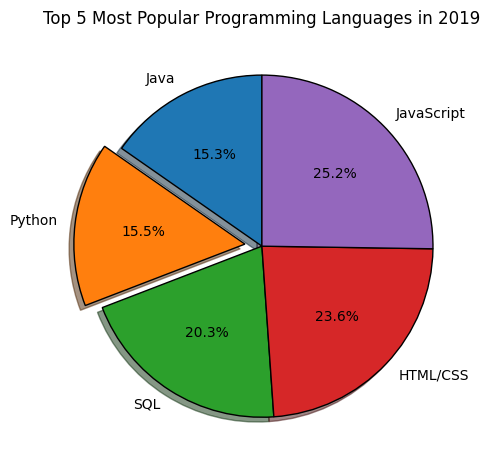

Recreate this plot in Python.
# Topic: Work with pie charts
# File: pie_charts.py
# reading data from CSV files and plot them into a pie chart
# Author: Xuhua Huang
#
# Highlights:
# 1) matplotlib.pyplot.barh method to create pie charts
#
# Last updated: Aug 17, 2021
# Created on: Aug 17, 2021

# %%
from matplotlib import pyplot as plt


def main() -> None:
    """ Play around the pie chart with some meaningless data. """
    # slices: list[int] = [120, 80, 30, 20]
    # labels: list[str] = ['Sixty', 'Forty', 'Fifteen', 'Ten']
    # colours: list[str] = ['#008fd5', '#fc4f30', '#e5ae37', '#6d904f']
    # plt.pie(slices, labels=labels, colors=colours, wedgeprops={'edgecolor': 'black'})
    #
    # plt.title('My Customized Pie Chart')
    # plt.style.use('seaborn-dark')
    # plt.tight_layout()
    # plt.show()

    """ Using survey data presented by the Stack OverFlow. """
    """ Data has been filtered down to top 5 most popular languages. """
    pie_chart_slices: list[int] = [35917, 36443, 47544, 55466, 59219]
    pie_chart_labels: list[str] = ['Java', 'Python', 'SQL', 'HTML/CSS', 'JavaScript']
    explode: list[float] = [0, 0.1, 0, 0, 0]
    plt.pie(pie_chart_slices, labels=pie_chart_labels,
            explode=explode,  # apply explode index to make element pop out
            startangle=90, autopct='%1.1f%%', shadow=True, wedgeprops={'edgecolor': 'black'})

    plt.title('Top 5 Most Popular Programming Languages in 2019')
    plt.style.use('default')
    plt.tight_layout()
    plt.show()

    return


if __name__ == '__main__':
    main()

# %%
